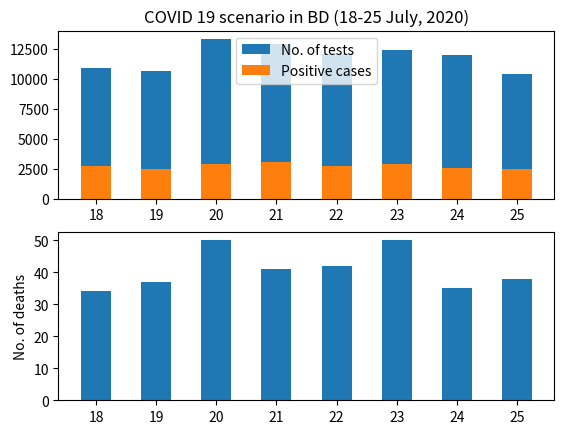

This figure's Python source:
# Source: https://corona.gov.bd/

import matplotlib.pyplot as plt 

dates = [18,19,20,21,22,23,24,25]
pos_cases = [2709,2459,2928,3057,2744,2856,2548,2520]
tests = [10923,10625,13362,12898,12050,12398,12027,10446]
deaths = [34,37,50,41,42,50,35,38]
fig, ax = plt.subplots(2)

ax[0].bar(dates, tests, width=0.5, label="No. of tests")
ax[0].bar(dates, pos_cases, width=0.5, label="Positive cases")

ax[0].set_title('COVID 19 scenario in BD (18-25 July, 2020)')
ax[0].legend()

ax[1].bar(dates, deaths, width=0.5, label="Deaths")
ax[1].set_ylabel("No. of deaths")

plt.show()
